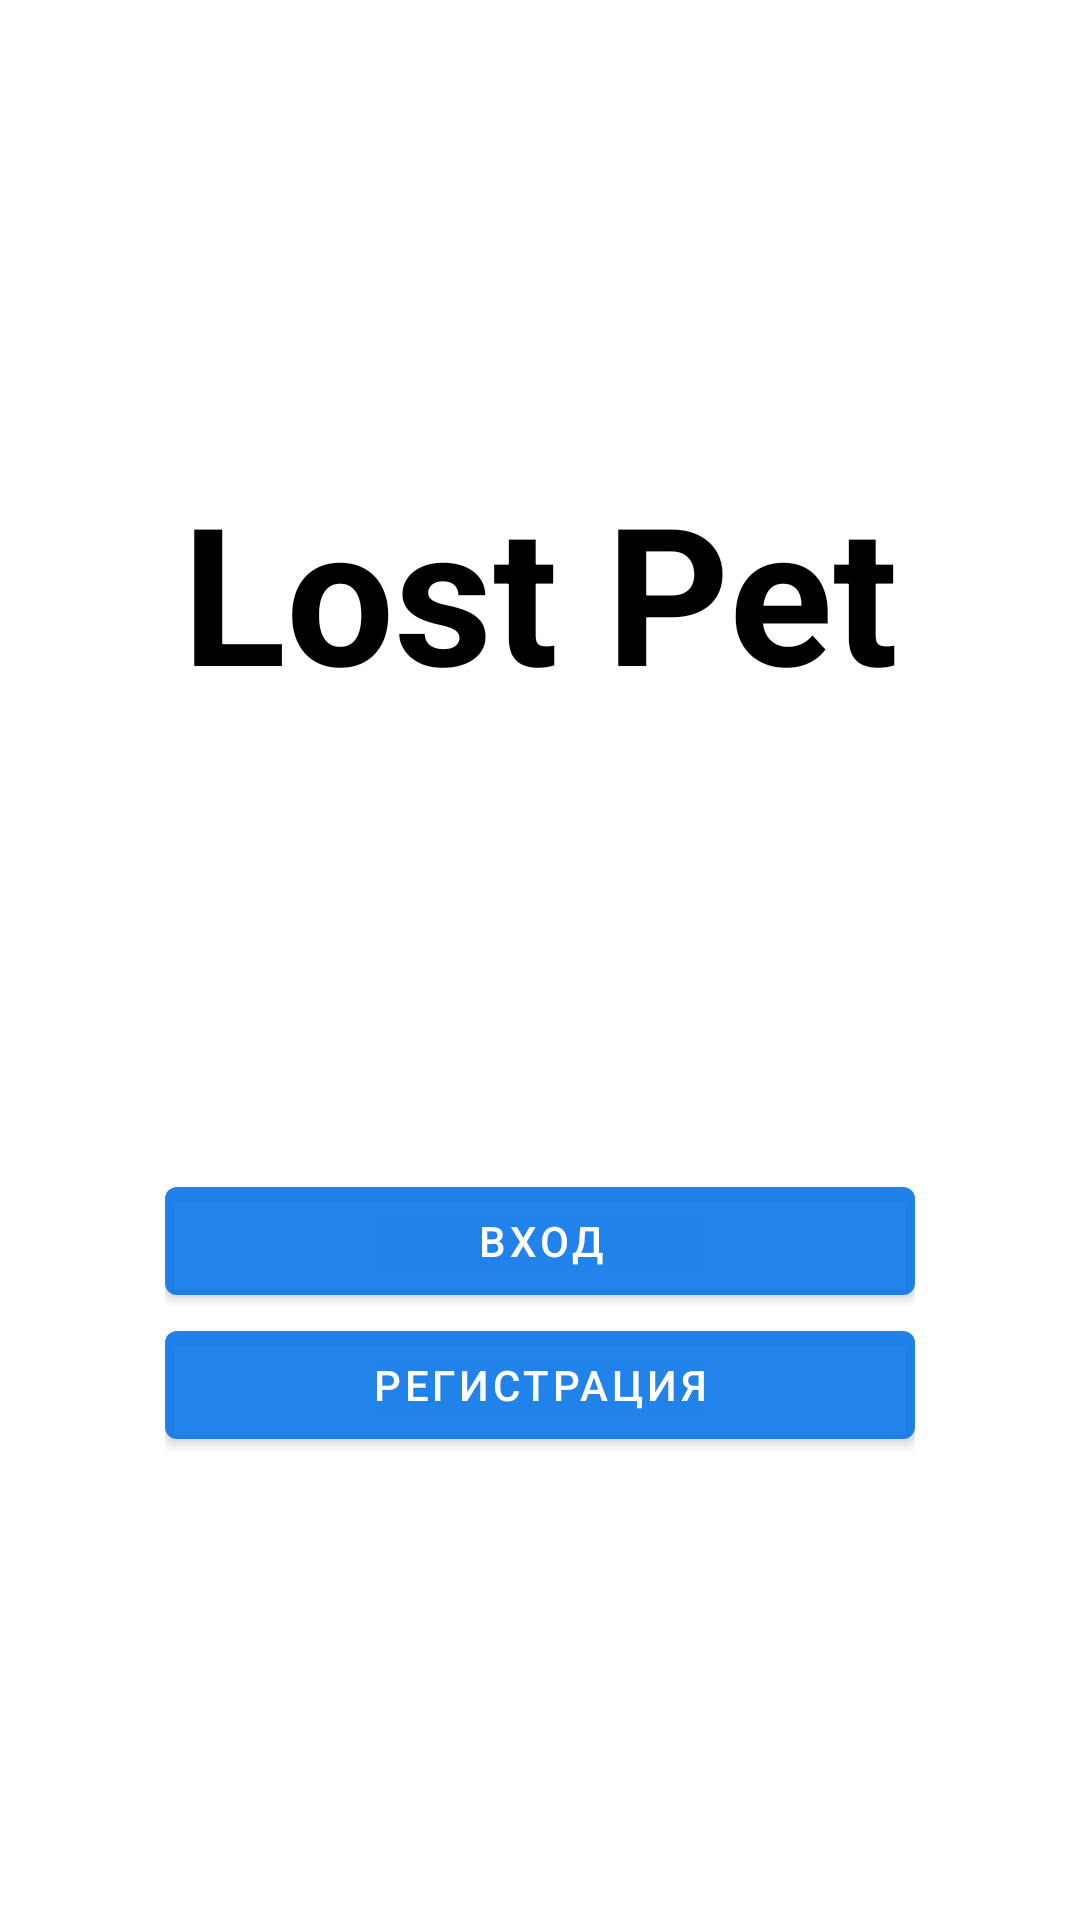

Reconstruct the res/layout file that produces this screen, plus the resources it refers to.
<!-- AndroidManifest.xml: application theme Theme.LostPet -->
<!-- res/layout/fragment_login_or_auth.xml -->
<?xml version="1.0" encoding="utf-8"?>
<androidx.constraintlayout.widget.ConstraintLayout
    xmlns:android="http://schemas.android.com/apk/res/android"
    xmlns:app="http://schemas.android.com/apk/res-auto"
    xmlns:tools="http://schemas.android.com/tools"
    android:layout_width="match_parent"
    android:layout_height="match_parent"
    android:background="@color/backColor"
    tools:context=".ui.screens.LoginOrAuthFragment">


    <LinearLayout
        android:layout_width="wrap_content"
        android:layout_height="wrap_content"
        android:orientation="vertical"
        app:layout_constraintBottom_toBottomOf="parent"
        app:layout_constraintEnd_toEndOf="parent"
        app:layout_constraintStart_toStartOf="parent"
        app:layout_constraintTop_toTopOf="parent" >
        <TextView
            android:layout_width="wrap_content"
            android:layout_height="wrap_content"
            android:layout_gravity="center"
            android:text="@string/app_name"
            android:textStyle="bold"
            android:textColor="@color/black"
            android:textSize="64sp"
            android:layout_marginBottom="150dp"/>

        <com.google.android.material.button.MaterialButton
            android:id="@+id/btn_auth"
            android:layout_width="250dp"
            android:layout_height="wrap_content"
            android:text="@string/auth"
            />

        <com.google.android.material.button.MaterialButton
            android:id="@+id/btn_registration"
            android:layout_width="250dp"
            android:layout_height="wrap_content"
            android:text="@string/registration" />

    </LinearLayout>

</androidx.constraintlayout.widget.ConstraintLayout>
<!-- resources referenced by this layout -->
<resources>
  <color name="black">#FF000000</color>
  <string name="app_name">Lost Pet</string>
  <string name="auth">Вход</string>
  <string name="registration">Регистрация</string>
  <style name="Theme.LostPet" parent="Theme.MaterialComponents.DayNight.NoActionBar">
          
          <item name="colorPrimary">@color/lightBlue</item>
          <item name="colorPrimaryVariant">@color/lightBlue</item>
          <item name="colorOnPrimary">@color/white</item>
          
          <item name="colorSecondary">@color/teal_200</item>
          <item name="colorSecondaryVariant">@color/teal_700</item>
          <item name="colorOnSecondary">@color/black</item>
          
          <item name="android:statusBarColor" tools:targetApi="l">?attr/colorPrimaryVariant</item>
          
          <item name="bottomSheetDialogTheme">@style/AppBottomSheetDialogTheme</item>
      </style>
  <color name="lightBlue">#E60B76E8</color>
  <color name="white">#FFFFFFFF</color>
  <color name="teal_200">#FF03DAC5</color>
  <color name="teal_700">#FF018786</color>
  <style name="AppBottomSheetDialogTheme" parent="Theme.Design.Light.BottomSheetDialog">
          <item name="bottomSheetStyle">@style/AppModalStyle</item>
      </style>
  <style name="AppModalStyle" parent="Widget.Design.BottomSheet.Modal">
          <item name="android:background">@drawable/bottom_sheet_background</item>
      </style>
  <!-- drawable bottom_sheet_background (drawable) -->
  <?xml version="1.0" encoding="utf-8"?>
  <shape xmlns:android="http://schemas.android.com/apk/res/android">
      <corners
          android:bottomLeftRadius="0dp"
          android:bottomRightRadius="0dp"
          android:topLeftRadius="40dp"
          android:topRightRadius="40dp"/>
      <padding
          android:bottom="0dp"
          android:left="0dp"
          android:right="0dp"
          android:top="0dp"/>
      <solid android:color="@color/white"/>
  
  </shape>
</resources>
